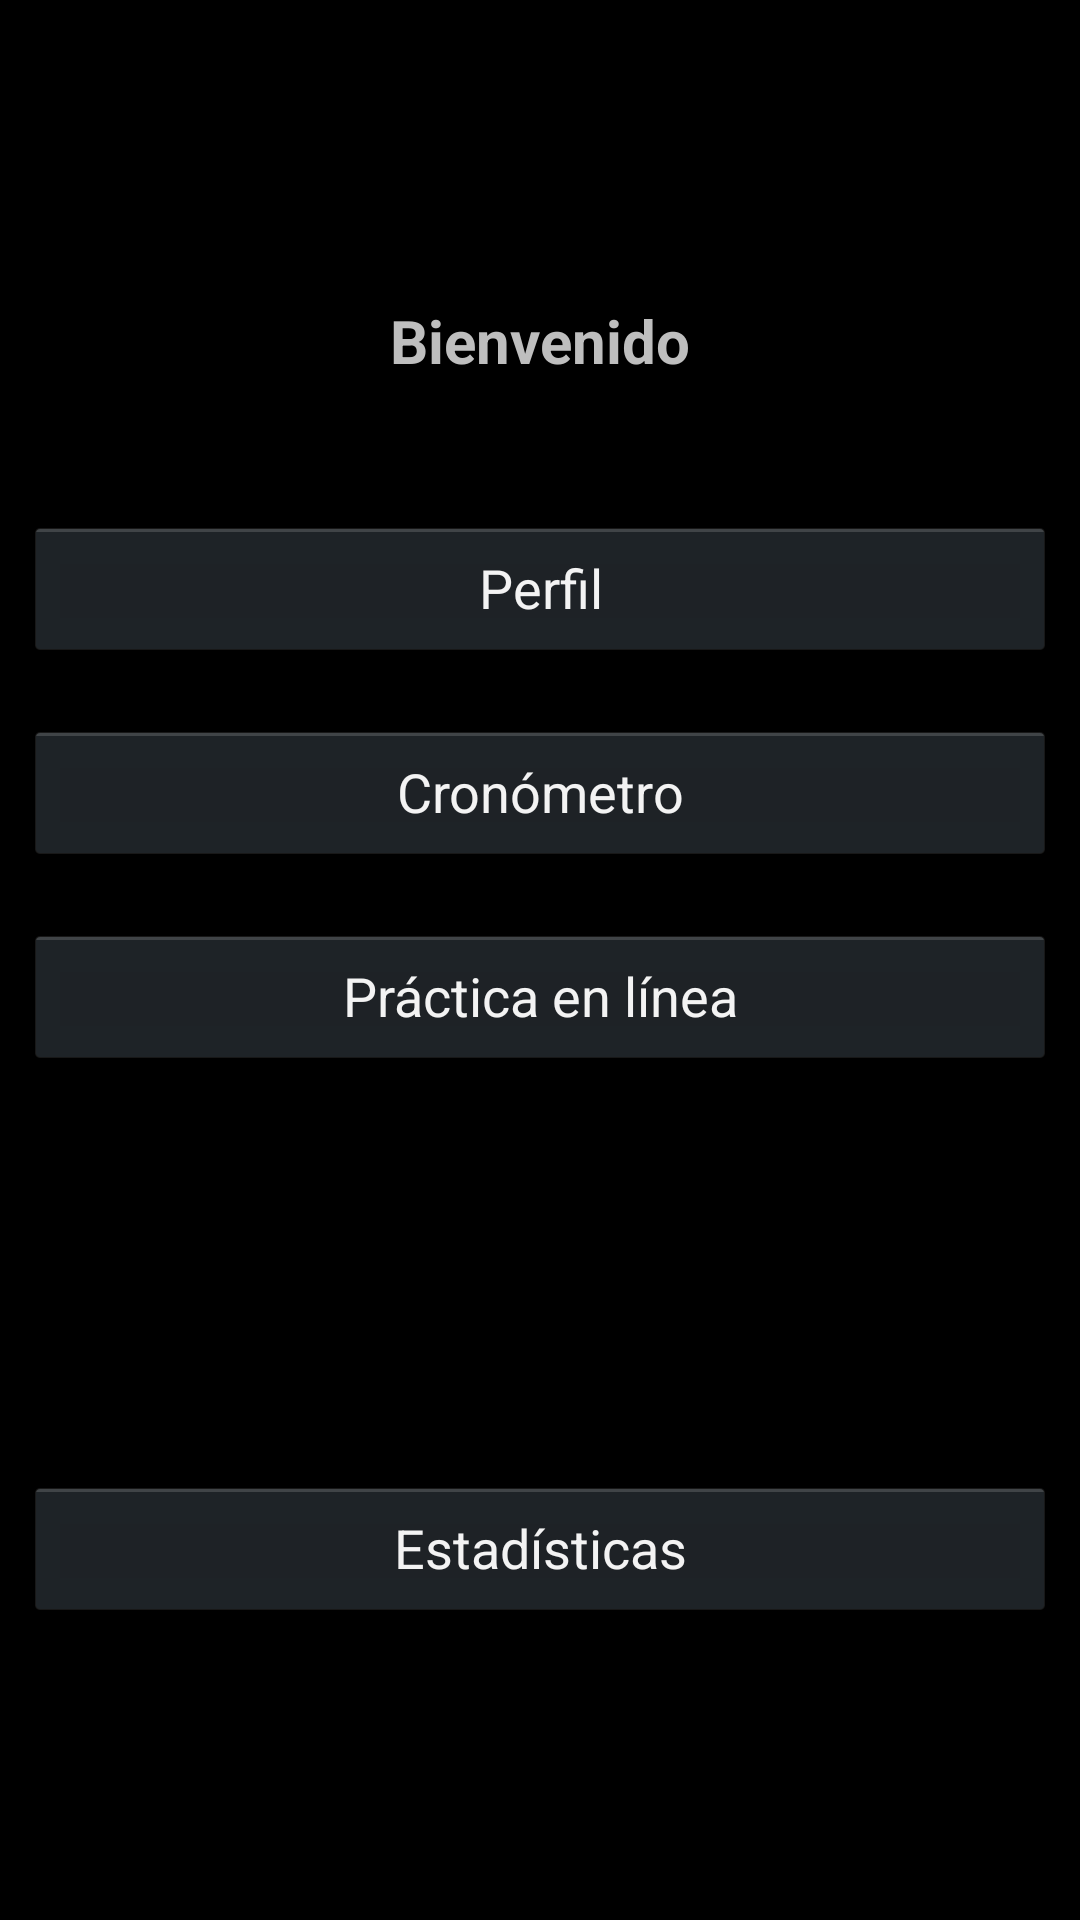

Android layout source for this screen:
<!-- AndroidManifest.xml: application theme AppTheme -->
<!-- res/layout/activity_option.xml -->
<?xml version="1.0" encoding="utf-8"?>
<android.support.constraint.ConstraintLayout xmlns:android="http://schemas.android.com/apk/res/android"
    xmlns:app="http://schemas.android.com/apk/res-auto"
    xmlns:tools="http://schemas.android.com/tools"
    android:layout_width="match_parent"
    android:layout_height="match_parent"
    tools:context=".OptionActivity">

    <TextView
        android:id="@+id/welcome"
        android:layout_width="wrap_content"
        android:layout_height="wrap_content"
        android:layout_marginEnd="8dp"
        android:layout_marginLeft="8dp"
        android:layout_marginRight="8dp"
        android:layout_marginStart="8dp"
        android:layout_marginTop="100dp"
        android:text="@string/welcome"
        android:textSize="20sp"
        android:textStyle="normal|bold"
        app:layout_constraintEnd_toEndOf="parent"
        app:layout_constraintStart_toStartOf="parent"
        app:layout_constraintTop_toTopOf="parent" />

    <Button
        android:id="@+id/profileButton"
        android:layout_width="0dp"
        android:layout_height="wrap_content"
        android:layout_marginEnd="8dp"
        android:layout_marginLeft="8dp"
        android:layout_marginRight="8dp"
        android:layout_marginStart="8dp"
        android:layout_marginTop="45dp"
        android:text="@string/profile"
        android:onClick="profile"
        app:layout_constraintEnd_toEndOf="parent"
        app:layout_constraintStart_toStartOf="parent"
        app:layout_constraintTop_toBottomOf="@+id/welcome" />

    <Button
        android:id="@+id/timerButton"
        android:layout_width="0dp"
        android:layout_height="wrap_content"
        android:layout_marginEnd="8dp"
        android:layout_marginLeft="8dp"
        android:layout_marginRight="8dp"
        android:layout_marginStart="8dp"
        android:layout_marginTop="20dp"
        android:text="@string/timer"
        android:onClick="timer"
        app:layout_constraintEnd_toEndOf="parent"
        app:layout_constraintStart_toStartOf="parent"
        app:layout_constraintTop_toBottomOf="@+id/profileButton" />

    <Button
        android:id="@+id/practiceButton"
        android:layout_width="0dp"
        android:layout_height="wrap_content"
        android:layout_marginEnd="8dp"
        android:layout_marginLeft="8dp"
        android:layout_marginRight="8dp"
        android:layout_marginStart="8dp"
        android:layout_marginTop="20dp"
        android:text="@string/online_practice"
        android:onClick="onlinePractice"
        app:layout_constraintEnd_toEndOf="parent"
        app:layout_constraintStart_toStartOf="parent"
        app:layout_constraintTop_toBottomOf="@+id/timerButton" />

    <Button
        android:id="@+id/statsButton"
        android:layout_width="0dp"
        android:layout_height="wrap_content"
        android:layout_marginBottom="100dp"
        android:layout_marginEnd="8dp"
        android:layout_marginLeft="8dp"
        android:layout_marginRight="8dp"
        android:layout_marginStart="8dp"
        android:layout_marginTop="20dp"
        android:text="@string/stats"
        android:onClick="stats"
        app:layout_constraintBottom_toBottomOf="parent"
        app:layout_constraintEnd_toEndOf="parent"
        app:layout_constraintHorizontal_bias="0.0"
        app:layout_constraintStart_toStartOf="parent"
        app:layout_constraintTop_toBottomOf="@+id/practiceButton"
        app:layout_constraintVertical_bias="1.0" />

</android.support.constraint.ConstraintLayout>
<!-- resources referenced by this layout -->
<resources>
  <string name="online_practice">Práctica en línea</string>
  <string name="profile">Perfil</string>
  <string name="stats">Estadísticas</string>
  <string name="timer">Cronómetro</string>
  <string name="welcome">Bienvenido</string>
  <style name="AppTheme" parent="android:Theme.Holo">
          
          <item name="android:colorPrimary">@color/holo_primary</item>
          <item name="android:colorPrimaryDark">@color/holo_primary_dark</item>
      </style>
  <color name="holo_primary">#003459</color>
  <color name="holo_primary_dark">#00171f</color>
</resources>
